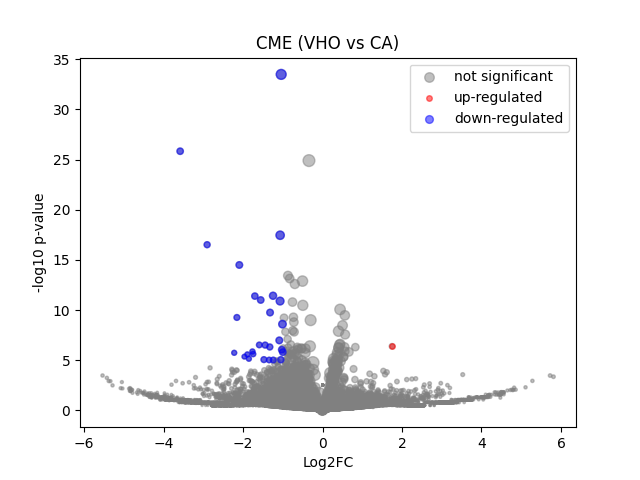

The file beside this chart, header and first rows:
	gene	expression_1	expression_2	log2FC	-log10 p-val	significant
0	MIR1302-2HG	-5.9371814e-09	-7.1013346e-09	-1.7198275e-06	2.557	0
1	FAM138A	-5.9371814e-09	-7.1013346e-09	-1.7198275e-06	2.557	0
2	OR4F5	-5.9371814e-09	-7.1013346e-09	-1.7198275e-06	2.557	0
3	AL627309.1	0.005358	-7.1013346e-09	-2.668	0.4979	0
4	AL627309.3	-5.9371814e-09	-7.1013346e-09	-1.7198275e-06	2.557	0
5	AL627309.2	-5.9371814e-09	-7.1013346e-09	-1.7198275e-06	2.557	0
6	AL627309.5	0.02579	0.03677	0.4954	0.3279	0
7	AL627309.4	0.008445	0.003807	-0.9745	0.2902	0
8	AP006222.2	-5.9371814e-09	-7.1013346e-09	-1.7198275e-06	2.557	0
9	AL732372.1	-5.9371814e-09	-7.1013346e-09	-1.7198275e-06	2.557	0
10	OR4F29	-5.9371814e-09	-7.1013346e-09	-1.7198275e-06	2.557	0
11	AC114498.1	-5.9371814e-09	-7.1013346e-09	-1.7198275e-06	2.557	0
12	OR4F16	-5.9371814e-09	-7.1013346e-09	-1.7198275e-06	2.557	0
13	AL669831.2	0.00804	-7.1013346e-09	-3.176	0.8027	0
14	LINC01409	0.06755	0.04488	-0.5792	0.5616	0
15	FAM87B	0.003225	-7.1013346e-09	-2.079	0.4979	0
16	LINC01128	0.1139	0.1161	0.02677	0.02685	0
17	LINC00115	0.01956	0.01565	-0.3042	0.1362	0
18	FAM41C	0.008357	0.007582	-0.1246	0.03379	0
19	AL645608.6	-5.9371814e-09	-7.1013346e-09	-1.7198275e-06	2.557	0
20	AL645608.2	0.007114	0.01066	0.5235	0.1821	0
21	AL645608.4	0.002371	0.003499	0.4164	0.1026	0
22	LINC02593	0.04129	0.02055	-0.9724	0.7552	0
23	SAMD11	0.1555	0.08932	-0.7934	1.584	0
24	NOC2L	0.2166	0.1176	-0.8761	2.261	0
25	KLHL17	0.003225	0.0258	2.665	1.525	0
26	PLEKHN1	-5.9371814e-09	-7.1013346e-09	-1.7198275e-06	2.557	0
27	PERM1	-5.9371814e-09	-7.1013346e-09	-1.7198275e-06	2.557	0
28	AL645608.7	-5.9371814e-09	-7.1013346e-09	-1.7198275e-06	2.557	0
29	HES4	0.1418	0.1275	-0.1529	0.1887	0
30	ISG15	0.1016	0.06902	-0.5515	0.6919	0
31	AL645608.1	-5.9371814e-09	-7.1013346e-09	-1.7198275e-06	2.557	0
32	AGRN	0.0797	0.05269	-0.588	0.6505	0
33	AL645608.5	-5.9371814e-09	-7.1013346e-09	-1.7198275e-06	2.557	0
34	AL645608.8	-5.9371814e-09	-7.1013346e-09	-1.7198275e-06	2.557	0
35	RNF223	-5.9371814e-09	0.004917	2.565	0.498	0
36	C1orf159	0.02014	0.0165	-0.2722	0.1279	0
37	AL390719.3	-5.9371814e-09	-7.1013346e-09	-1.7198275e-06	2.557	0
38	LINC01342	-5.9371814e-09	-7.1013346e-09	-1.7198275e-06	2.557	0
39	AL390719.2	-5.9371814e-09	-7.1013346e-09	-1.7198275e-06	2.557	0
40	TTLL10-AS1	-5.9371814e-09	-7.1013346e-09	-1.7198275e-06	2.557	0
41	TTLL10	0.003727	-7.1013346e-09	-2.241	0.4979	0
42	TNFRSF18	-5.9371814e-09	-7.1013346e-09	-1.7198275e-06	2.557	0
43	TNFRSF4	-5.9371814e-09	-7.1013346e-09	-1.7198275e-06	2.557	0
44	SDF4	0.2626	0.1337	-0.9691	3.256	0
45	B3GALT6	0.05441	0.04894	-0.1499	0.1086	0
46	C1QTNF12	0.00493	-7.1013346e-09	-2.568	0.7919	0
47	AL162741.1	-5.9371814e-09	-7.1013346e-09	-1.7198275e-06	2.557	0
48	UBE2J2	0.1296	0.1289	-0.008115	0.008235	0
49	LINC01786	0.002693	0.003011	0.1193	0.02818	0
50	SCNN1D	0.006319	0.004339	-0.4551	0.118	0
51	ACAP3	0.05371	0.032	-0.7293	0.6265	0
52	PUSL1	0.04638	0.01979	-1.189	0.9467	0
53	INTS11	0.1209	0.1285	0.08727	0.09534	0
54	AL139287.1	-5.9371814e-09	-7.1013346e-09	-1.7198275e-06	2.557	0
55	CPTP	0.04542	0.01271	-1.76	1.508	0
56	TAS1R3	-5.9371814e-09	-7.1013346e-09	-1.7198275e-06	2.557	0
57	DVL1	0.02564	0.02253	-0.179	0.09394	0
58	MXRA8	0.02357	0.01478	-0.6387	0.3158	0
59	AURKAIP1	0.4542	0.3546	-0.3563	1.237	0
... 36,541 more rows
